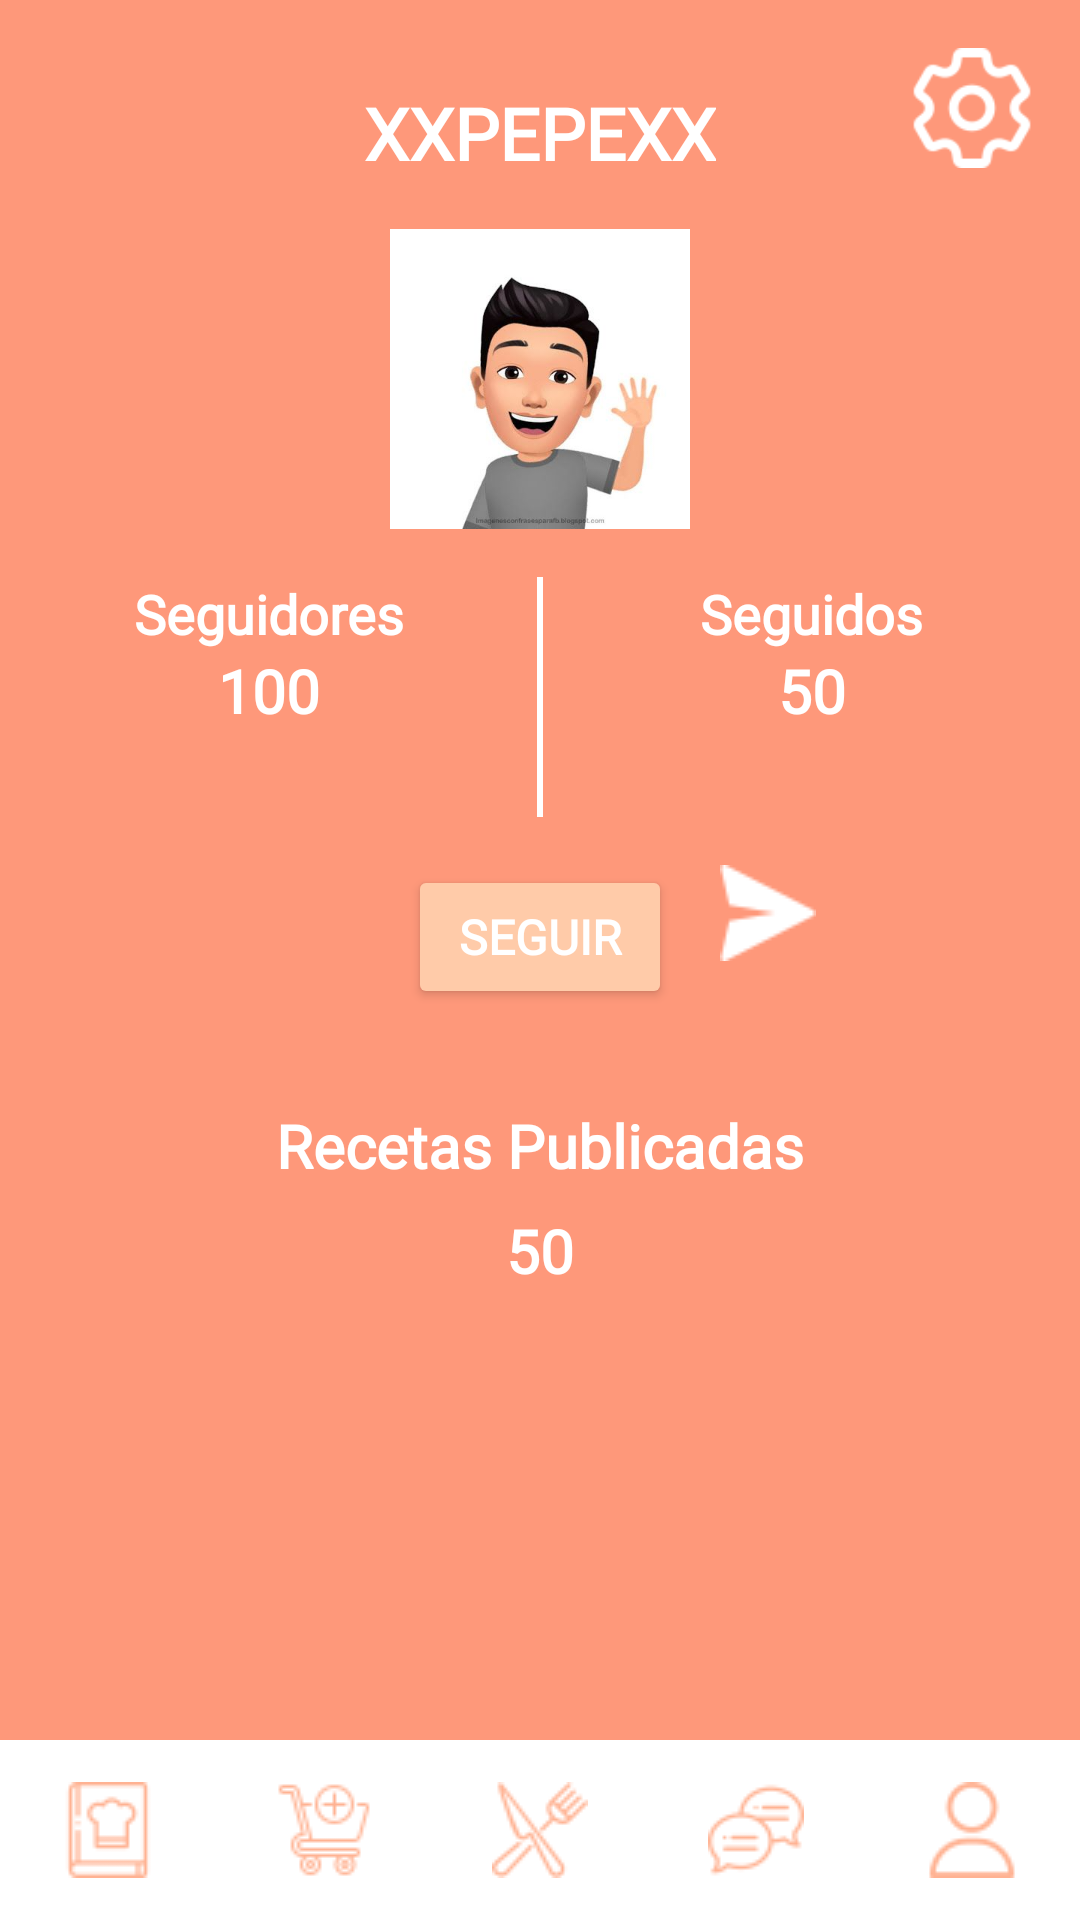

Produce the Android XML layout that renders to this screen, including the resource entries it uses.
<!-- AndroidManifest.xml: application theme Theme.Top_Culinary -->
<!-- res/layout/activity_perfil.xml -->
<androidx.constraintlayout.widget.ConstraintLayout xmlns:android="http://schemas.android.com/apk/res/android"
    xmlns:app="http://schemas.android.com/apk/res-auto"
    xmlns:tools="http://schemas.android.com/tools"
    android:layout_width="match_parent"
    android:layout_height="match_parent"
    android:background="@color/naranja_more"
    tools:context=".perfil.PerfilActivity">

    
    <ImageButton
        android:id="@+id/imageButtonAjustes"
        android:layout_width="40dp"
        android:layout_height="40dp"
        android:layout_margin="16dp"
        android:scaleType="centerCrop"
        android:background="?attr/selectableItemBackgroundBorderless"
        android:src="@drawable/ajustes"
        app:tint="@color/white"
        app:layout_constraintEnd_toEndOf="parent"
        app:layout_constraintTop_toTopOf="parent" />

    
    <TextView
        android:id="@+id/textViewNomUsuario"
        android:layout_width="wrap_content"
        android:layout_height="wrap_content"
        android:layout_marginTop="28dp"
        android:fontFamily="@font/alegreya_sc"
        android:text="XXPEPEXX"
        android:textColor="@color/white"
        android:textSize="24sp"
        android:textStyle="bold"
        app:layout_constraintEnd_toEndOf="parent"
        app:layout_constraintStart_toStartOf="parent"
        app:layout_constraintTop_toTopOf="parent" />

    
    <ImageView
        android:id="@+id/imageViewAvatar"
        android:layout_width="100dp"
        android:layout_height="100dp"
        android:layout_marginTop="16dp"
        android:layout_marginBottom="16dp"
        android:layout_margin="16dp"
        android:src="@drawable/avatar"
        app:layout_constraintEnd_toEndOf="parent"
        app:layout_constraintStart_toStartOf="parent"
        app:layout_constraintTop_toBottomOf="@+id/textViewNomUsuario" />

    
    <TextView
        android:id="@+id/textViewSeguidores"
        android:layout_width="wrap_content"
        android:layout_height="wrap_content"
        android:layout_marginTop="16dp"
        android:fontFamily="@font/alegreya_sc"
        android:text="Seguidores"
        android:textColor="@color/white"
        android:textSize="18sp"
        android:textStyle="bold"
        app:layout_constraintEnd_toStartOf="@+id/viewLineaDivisora"
        app:layout_constraintStart_toStartOf="parent"
        app:layout_constraintTop_toBottomOf="@+id/imageViewAvatar" />

    <TextView
        android:id="@+id/textViewNumSeguidores"
        android:layout_width="wrap_content"
        android:layout_height="wrap_content"
        android:fontFamily="@font/alegreya_sc"
        android:text="100"
        android:textColor="@color/white"
        android:textSize="20sp"
        android:textStyle="bold"
        app:layout_constraintEnd_toStartOf="@+id/viewLineaDivisora"
        app:layout_constraintStart_toStartOf="parent"
        app:layout_constraintTop_toBottomOf="@+id/textViewSeguidores" />

    
    <View
        android:id="@+id/viewLineaDivisora"
        android:layout_width="2dp"
        android:layout_height="80dp"
        android:layout_marginTop="16dp"
        android:background="@color/white"
        app:layout_constraintEnd_toEndOf="parent"
        app:layout_constraintHorizontal_bias="0.5"
        app:layout_constraintStart_toStartOf="parent"
        app:layout_constraintTop_toBottomOf="@+id/imageViewAvatar" />

    
    <TextView
        android:id="@+id/textViewSeguidos"
        android:layout_width="wrap_content"
        android:layout_height="wrap_content"
        android:layout_marginTop="16dp"
        android:fontFamily="@font/alegreya_sc"
        android:text="Seguidos"
        android:textColor="@color/white"
        android:textSize="18sp"
        android:textStyle="bold"
        app:layout_constraintEnd_toEndOf="parent"
        app:layout_constraintStart_toEndOf="@+id/viewLineaDivisora"
        app:layout_constraintTop_toBottomOf="@+id/imageViewAvatar" />

    <TextView
        android:id="@+id/textViewNumSeguidos"
        android:layout_width="wrap_content"
        android:layout_height="wrap_content"
        android:fontFamily="@font/alegreya_sc"
        android:text="50"
        android:textColor="@color/white"
        android:textSize="20sp"
        android:textStyle="bold"
        app:layout_constraintEnd_toEndOf="parent"
        app:layout_constraintStart_toEndOf="@+id/viewLineaDivisora"
        app:layout_constraintTop_toBottomOf="@+id/textViewSeguidos" />

    

    
    <Button
        android:id="@+id/buttonSeguir"
        android:layout_width="wrap_content"
        android:layout_height="wrap_content"
        android:layout_marginStart="136dp"
        android:layout_marginTop="16dp"
        android:backgroundTint="@color/naranja_less"
        android:fontFamily="@font/alegreya_sc"
        android:text="Seguir"
        android:textColor="@color/white"
        android:textSize="16sp"
        android:textStyle="bold"
        app:layout_constraintEnd_toStartOf="@+id/imageButtonEnviarMensaje"
        app:layout_constraintHorizontal_chainStyle="packed"
        app:layout_constraintStart_toStartOf="parent"
        app:layout_constraintTop_toBottomOf="@+id/viewLineaDivisora" />

    <ImageButton
        android:id="@+id/imageButtonEnviarMensaje"
        android:layout_width="wrap_content"
        android:layout_height="wrap_content"
        android:layout_margin="16dp"
        android:background="?attr/selectableItemBackgroundBorderless"
        android:src="@drawable/enviar_mensaje"
        app:tint="@color/white"
        app:layout_constraintStart_toEndOf="@+id/buttonSeguir"
        app:layout_constraintTop_toBottomOf="@+id/viewLineaDivisora" />

    
    <TextView
        android:id="@+id/textViewRecetas"
        android:layout_width="wrap_content"
        android:layout_height="wrap_content"
        android:layout_marginTop="32dp"
        android:fontFamily="@font/alegreya_sc"
        android:text="Recetas Publicadas"
        android:textColor="@color/white"
        android:textSize="20sp"
        android:textStyle="bold"
        app:layout_constraintEnd_toEndOf="parent"
        app:layout_constraintStart_toStartOf="parent"
        app:layout_constraintTop_toBottomOf="@+id/buttonSeguir" />

    <TextView
        android:id="@+id/textViewNumRecetas"
        android:layout_width="wrap_content"
        android:layout_height="wrap_content"
        android:layout_marginTop="8dp"
        android:fontFamily="@font/alegreya_sc"
        android:text="50"
        android:textColor="@color/white"
        android:textSize="20sp"
        android:textStyle="bold"
        app:layout_constraintEnd_toEndOf="parent"
        app:layout_constraintStart_toStartOf="parent"
        app:layout_constraintTop_toBottomOf="@+id/textViewRecetas" />

    
    <androidx.recyclerview.widget.RecyclerView
        android:id="@+id/recyclerViewRecetas"
        android:layout_width="0dp"
        android:layout_height="0dp"
        android:layout_marginTop="16dp"
        app:layout_constraintBottom_toTopOf="@+id/linearLayoutBotoneraInferior"
        app:layout_constraintEnd_toEndOf="parent"
        app:layout_constraintStart_toStartOf="parent"
        app:layout_constraintTop_toBottomOf="@+id/textViewNumRecetas" />

    
    <LinearLayout
        android:id="@+id/linearLayoutBotoneraInferior"
        android:layout_width="0dp"
        android:layout_height="60dp"
        android:background="@color/white"
        android:orientation="horizontal"
        app:layout_constraintBottom_toBottomOf="parent"
        app:layout_constraintEnd_toEndOf="parent"
        app:layout_constraintStart_toStartOf="parent">

        <ImageButton
            android:id="@+id/imgBRecetas"
            android:layout_width="0dp"
            android:layout_height="match_parent"
            android:layout_weight="1"
            android:background="?attr/selectableItemBackgroundBorderless"
            android:src="@drawable/anadir"
            app:tint="@color/naranja_normal" />

        <ImageButton
            android:id="@+id/imgBCesta"
            android:layout_width="0dp"
            android:layout_height="match_parent"
            android:layout_weight="1"
            android:background="?attr/selectableItemBackgroundBorderless"
            android:src="@drawable/carrito"
            app:tint="@color/naranja_normal" />

        <ImageButton
            android:id="@+id/imgBCocina"
            android:layout_width="0dp"
            android:layout_height="match_parent"
            android:layout_weight="1"
            android:background="?attr/selectableItemBackgroundBorderless"
            android:src="@drawable/cocina"
            app:tint="@color/naranja_normal" />

        <ImageButton
            android:id="@+id/imgBForo"
            android:layout_width="0dp"
            android:layout_height="match_parent"
            android:layout_weight="1"
            android:background="?attr/selectableItemBackgroundBorderless"
            android:src="@drawable/chat"
            app:tint="@color/naranja_normal" />

        <ImageButton
            android:id="@+id/imgBPerfil"
            android:layout_width="0dp"
            android:layout_height="match_parent"
            android:layout_weight="1"
            android:background="?attr/selectableItemBackgroundBorderless"
            android:src="@drawable/usuario"
            app:tint="@color/naranja_normal" />

    </LinearLayout>

</androidx.constraintlayout.widget.ConstraintLayout>
<!-- resources referenced by this layout -->
<resources>
  <color name="naranja_less">#FFFFCBA9</color>
  <color name="naranja_more">#FFFE987A</color>
  <color name="naranja_normal">#FFFFB292</color>
  <color name="white">#FFFFFFFF</color>
  <!-- drawable ajustes: webp bitmap (drawable, 1016 bytes) -->
  <!-- drawable anadir: png bitmap (drawable, 650 bytes) -->
  <!-- drawable avatar: webp bitmap (drawable, 52476 bytes) -->
  <!-- drawable carrito: png bitmap (drawable, 884 bytes) -->
  <!-- drawable chat: webp bitmap (drawable, 498 bytes) -->
  <!-- drawable cocina: webp bitmap (drawable, 602 bytes) -->
  <!-- drawable enviar_mensaje: png bitmap (drawable, 511 bytes) -->
  <!-- drawable usuario: webp bitmap (drawable, 380 bytes) -->
  <style name="Theme.Top_Culinary" parent="Base.Theme.Top_Culinary" />
  <style name="Base.Theme.Top_Culinary" parent="Theme.Material3.DayNight.NoActionBar">
          
          
      </style>
</resources>
